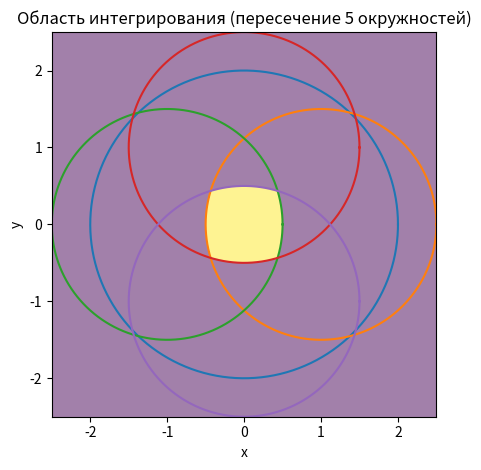
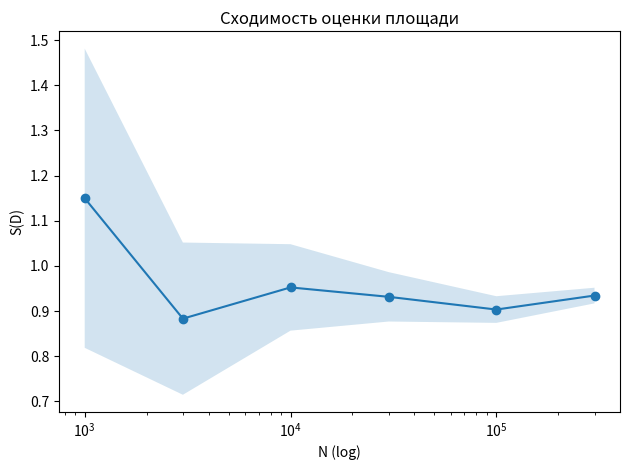
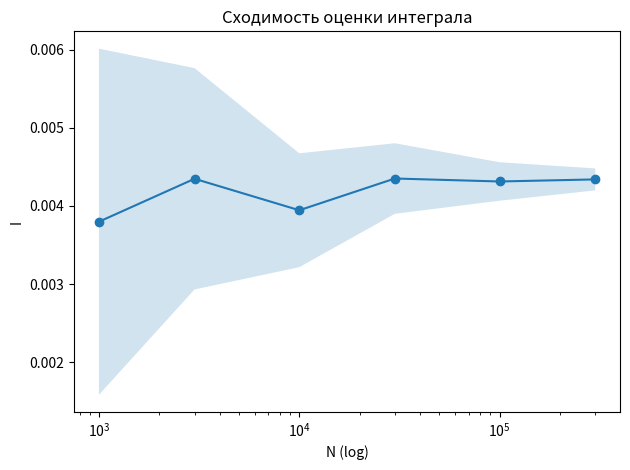

Here is the Python script that generated these plots, in order:
"""
ЛР3: Метод Монте-Карло.
Область D — пересечение пяти окружностей (пересечение).
Интеграл I = ∬_D x^2 y^2 dA.
"""

import numpy as np
import matplotlib.pyplot as plt
import pandas as pd

# ---------- 1. Геометрия области ----------

# Пять окружностей: центр (x0, y0) и радиус r
circles = [
    (0.0, 0.0, 2.0),
    (1.0, 0.0, 1.5),
    (-1.0, 0.0, 1.5),
    (0.0, 1.0, 1.5),
    (0.0, -1.0, 1.5),
]

MODE = "intersection"
SEED = 42
Ns = [1000, 3000, 10000, 30000, 100000, 300000]


# ---------- 2. Подынтегральная функция и вспомогательные функции ----------

def f_xy(x: np.ndarray, y: np.ndarray) -> np.ndarray:
    """
    Подынтегральная функция f(x,y) = x^2 y^2 (всегда ≥ 0).
    Работает с массивами numpy.
    """
    return (x ** 2) * (y ** 2)


def bounding_box(circles):
    """
    Минимальный охватывающий прямоугольник для всех окружностей.
    Возвращает: xmin, xmax, ymin, ymax.
    """
    xs, ys = [], []
    for (x0, y0, r) in circles:
        xs.extend([x0 - r, x0 + r])
        ys.extend([y0 - r, y0 + r])
    return min(xs), max(xs), min(ys), max(ys)


def point_in_disks(x, y, circles, mode="intersection"):
    """
    Проверяет принадлежность точки (или массива точек) области D.

    mode = "intersection" — пересечение всех дисков:
        точка должна лежать внутри КАЖДОЙ окружности.
    mode = "union" — объединение (в этой ЛР не используется).
    """
    masks = []
    for (x0, y0, r) in circles:
        masks.append((x - x0) ** 2 + (y - y0) ** 2 <= r ** 2)
    masks = np.stack(masks, axis=0)

    if mode == "intersection":
        return np.all(masks, axis=0)
    elif mode == "union":
        return np.any(masks, axis=0)
    else:
        raise ValueError("Unknown mode")


def monte_carlo(circles, N, mode="intersection", rng=None):
    """
    Оценка площади S(D) и интеграла I = ∬_D x^2 y^2 dA методом Монте-Карло.

    Возвращает словарь:
      {
        "N", "Area_estimate", "Area_SE",
        "Integral_estimate", "Integral_SE"
      }
    """
    if rng is None:
        rng = np.random.default_rng()

    # Охватывающий прямоугольник
    xmin, xmax, ymin, ymax = bounding_box(circles)
    S_box = (xmax - xmin) * (ymax - ymin)

    # Сэмплируем N точек в прямоугольнике B
    xs = rng.uniform(xmin, xmax, size=N)
    ys = rng.uniform(ymin, ymax, size=N)

    # Принадлежность области D
    inside = point_in_disks(xs, ys, circles, mode=mode)

    p = inside.mean()  # доля попаданий в область
    area_est = S_box * p  # оценка площади
    area_se = np.sqrt(p * (1 - p) / N) * S_box  # стандартная ошибка площади

    vals = f_xy(xs, ys) * inside
    integral_est = vals.mean() * S_box
    var_hat = vals.var(ddof=1) if N > 1 else 0.0
    integral_se = np.sqrt(var_hat / N) * S_box

    return {
        "N": int(N),
        "Area_estimate": float(area_est),
        "Area_SE": float(area_se),
        "Integral_estimate": float(integral_est),
        "Integral_SE": float(integral_se),
    }


if __name__ == "__main__":
    rng = np.random.default_rng(SEED)

    rows = [monte_carlo(circles, N, mode=MODE, rng=rng) for N in Ns]
    df = pd.DataFrame(rows)

    df_ru = df.rename(columns={
        "N": "N (число точек)",
        "Area_estimate": "Оценка площади",
        "Area_SE": "SE площади",
        "Integral_estimate": "Оценка интеграла",
        "Integral_SE": "SE интеграла"
    })

    pd.set_option("display.float_format", lambda v: f"{v:.6g}")
    print("Результаты Монте-Карло (f = x^2 y^2):")
    print(df_ru)

    df_ru.to_csv("results_monte_carlo_x2y2_ru.csv", index=False, encoding="utf-8-sig")

    xmin, xmax, ymin, ymax = bounding_box(circles)
    gx, gy = np.meshgrid(np.linspace(xmin, xmax, 400),
                         np.linspace(ymin, ymax, 400))
    mask = point_in_disks(gx, gy, circles, mode=MODE)

    plt.figure()
    plt.imshow(mask.astype(float), origin="lower",
               extent=(xmin, xmax, ymin, ymax), alpha=0.5)
    theta = np.linspace(0, 2 * np.pi, 600)
    for (x0, y0, r) in circles:
        plt.plot(x0 + r * np.cos(theta), y0 + r * np.sin(theta))
    plt.xlabel("x")
    plt.ylabel("y")
    plt.title("Область интегрирования (пересечение 5 окружностей)")
    plt.gca().set_aspect("equal", "box")
    plt.tight_layout()
    plt.savefig("region.png", dpi=300)
    plt.show()

    xN = df["N"].to_numpy(float)
    area = df["Area_estimate"].to_numpy(float)
    se_area = df["Area_SE"].to_numpy(float)
    integ = df["Integral_estimate"].to_numpy(float)
    se_integ = df["Integral_SE"].to_numpy(float)

    # Сходимость площади
    plt.figure()
    plt.plot(xN, area, marker="o")
    plt.fill_between(xN, area - 2 * se_area, area + 2 * se_area, alpha=0.2)
    plt.xscale("log")
    plt.xlabel("N (log)")
    plt.ylabel("S(D)")
    plt.title("Сходимость оценки площади")
    plt.tight_layout()
    plt.savefig("area_convergence.png", dpi=300)
    plt.show()

    # Сходимость интеграла
    plt.figure()
    plt.plot(xN, integ, marker="o")
    plt.fill_between(xN, integ - 2 * se_integ, integ + 2 * se_integ, alpha=0.2)
    plt.xscale("log")
    plt.xlabel("N (log)")
    plt.ylabel("I")
    plt.title("Сходимость оценки интеграла")
    plt.tight_layout()
    plt.savefig("integral_convergence.png", dpi=300)
    plt.show()
